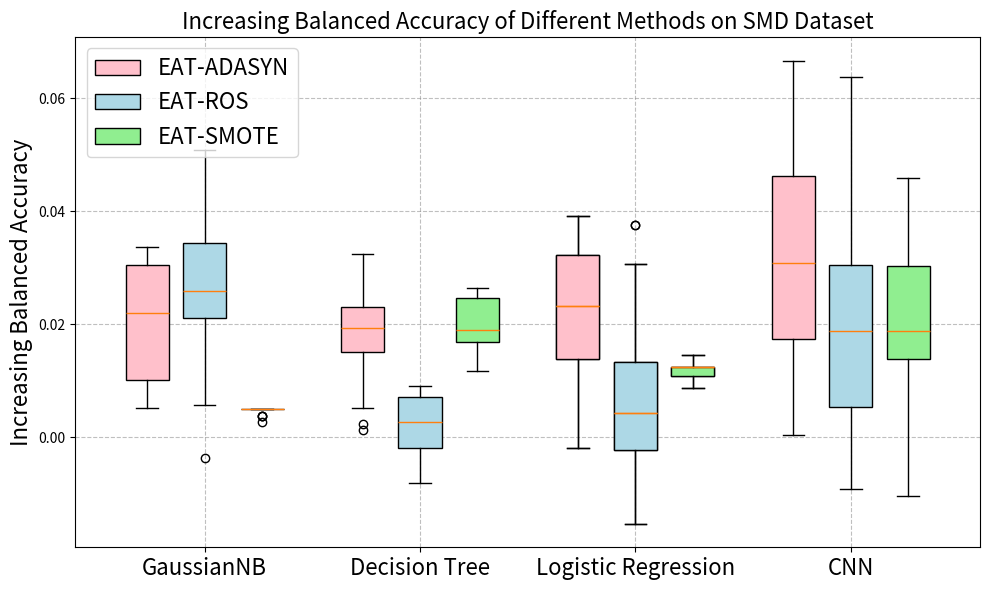

Here is the Python script that generated this plot:
import matplotlib.pyplot as plt
import numpy as np
# Provided accuracy values for each method
data_to_plot = [
    [0.6968785724936629] * 20,
    [0.822504234374738, 0.8236397748592871, 0.8236397748592871, 0.8236397748592871, 0.8236397748592871,
     0.8236397748592871, 0.8236397748592871, 0.8236397748592871, 0.8236397748592871, 0.8236397748592871,
     0.8236397748592871, 0.8236397748592871, 0.8236397748592871, 0.8236397748592871, 0.8236397748592871,
     0.8236397748592871, 0.8236397748592871, 0.822504234374738, 0.8213716108452951, 0.822504234374738],
    [0.8187183383991897] * 20,
    [0.8028665413533834, 0.7933918447628965, 0.8086622807017544, 0.8251315140555646, 0.8071326974564926,
     0.8223484469355753, 0.8347431077694236, 0.8354719836804527, 0.8194166416441464, 0.8229047120070522,
     0.8229819634588703, 0.8305169399816865, 0.8236397748592871, 0.8220721857647653, 0.8142840172419645,
     0.819833532913933, 0.8288576300085251, 0.8415963606286188, 0.8475286267402586, 0.8480445544554456],
    [0.7971304850866897] * 20,
    [0.7882958231954582, 0.7874873609706774, 0.7856066917438758, 0.7867024137699187, 0.7848371148212502,
     0.7870462633451958, 0.7840904333263554, 0.7807688428696296, 0.7807688428696296, 0.7782571547005728,
     0.7747519473095987, 0.768502331002331, 0.7663503197854342, 0.7663503197854342, 0.7652761634164191,
     0.7631313000440517, 0.7631313000440517, 0.7609907013423691, 0.7620604928017719, 0.7598007137310334],
    [0.7545904294908277] * 20
]

data_group_2_updated = [
    [0.8712972420837591] * 20,
    [0.9753609406068989, 0.9738466864775973, 0.9758658008658009, 0.9811067877215738, 0.9829543817181061,
     0.9829543817181061, 0.9682611832611833, 0.9682611832611833, 0.9718424619999424, 0.9811067877215738,
     0.9811067877215738, 0.9811067877215738, 0.98125, 0.9756424677684521, 0.9700455843743689,
     0.9738466864775973, 0.9738466864775973, 0.9738466864775973, 0.9756424677684521, 0.9700455843743689],
    [0.9564835101476014] * 20,
    [0.9908424908424909, 0.9796681096681097, 0.9850490196078432, 0.9791576611625026, 0.98125,
     0.9890510948905109, 0.9944649446494465, 0.9944649446494465, 0.9872727272727273, 0.9962962962962962,
     0.9942811869778162, 0.9962962962962962, 0.9943445433849168, 0.9890510948905109, 0.9855072463768115,
     0.9814488906840542, 0.9890510948905109, 0.9924989191526157, 0.9924989191526157, 0.992407652855414],
    [0.9872727272727279] * 20,
    [0.9517928858290304, 0.9470592464768479, 0.9480608419838523, 0.9426201125378734, 0.9546663790624101,
     0.9449410750215579, 0.9411396953147456, 0.948641312194981, 0.9487424547283703, 0.9432556801840667,
     0.9580352782326409, 0.9500631385604408, 0.9448222588004274, 0.9483446751083929, 0.9390387543451406,
     0.9361087914302992, 0.9449410750215579, 0.9279304664470263, 0.9306420009220839, 0.9268312010142923],
    [0.9255606282481988] * 20
]

# Re-creating the new data set after the code execution state reset
data_group_3 =  [
    [0.7057823129251699] * 20,
    [0.8666512193709088, 0.8687402190923317, 0.8666512193709088, 0.8666512193709088, 0.8666512193709088,
     0.8666512193709088, 0.8666512193709088, 0.8666512193709088, 0.8666512193709088, 0.8666512193709088,
     0.8649220425433257, 0.8649220425433257, 0.8649220425433257, 0.8628352545907432, 0.8649220425433257,
     0.8649220425433257, 0.8649220425433257, 0.8670218935769175, 0.8670218935769175, 0.8670218935769175],
    [0.8541919191919192] * 20,
    [0.8454329004329004, 0.8433902657165113, 0.8577025002880516, 0.8444620481060061, 0.8405568518998646,
     0.8520833333333333, 0.8462724417163769, 0.8602034035422265, 0.8561839598129222, 0.834860270815327,
     0.8484103170710597, 0.8757012724117987, 0.8722029237226805, 0.829543817181061, 0.8313620123321616,
     0.837558766692625, 0.8501123401313515, 0.8539074202097017, 0.8824754901960784, 0.8728494856056022],
    [0.8449770304238537] * 20,
    [0.7931523209300987, 0.7949165947656025, 0.7984644775776379, 0.7984644775776379, 0.8002483705171275,
     0.803836775674125, 0.802039088508782, 0.7964510293737618, 0.792653688230396, 0.7888563470870302,
     0.7870665632451377, 0.7814817476286289, 0.7850590059436644, 0.7850590059436644, 0.7794679536901377,
     0.7756686489126375, 0.7685446482563999, 0.7662762288013797, 0.7644880644233535, 0.7627054015942905],
    [0.7647363722751751] * 20
]

data_group_4=  [
    [0.6606278265496143] * 20,
    [0.8948113971183422, 0.8852922130484053, 0.862360369111219, 0.9143030597377367, 0.9186983972802332,
     0.9073174680265501, 0.8878258054071555, 0.8879674599320058, 0.891067670390157, 0.8727884086125951,
     0.8870325400679941, 0.8940747935891209, 0.8961631860126276, 0.9015986724947385, 0.8914845394204306,
     0.9146430305973774, 0.8915978630403107, 0.8728428039501376, 0.9101343694350008, 0.8839120932491501],
    [0.8727697506880363] * 20,
    [0.8943378662781285, 0.8936012627489072, 0.8722478549457666, 0.9041605957584588, 0.8655374777400032,
     0.8588149587178242, 0.8676542010684798, 0.8853205439533754, 0.876643192488263, 0.862360369111219,
     0.873712967459932, 0.8853772057633156, 0.88385543143921, 0.9020236360692893, 0.8972316658572121,
     0.9118544600938967, 0.8967014732070584, 0.888080783551886, 0.9074307916464304, 0.9317994171928121],
    [0.8680115751983163] * 20,
    [0.8220119929679786, 0.8200894254774309, 0.8131256371765951, 0.8084175543657133, 0.7860290753212975,
     0.8031314971944161, 0.7601526815602097, 0.7959268862434075, 0.8011126006437992, 0.8007272844035225,
     0.7729644465494128, 0.7706686039510969, 0.798808730623811, 0.7673934159087443, 0.781754473280727,
     0.7861775826222375, 0.7743652316312524, 0.7795509460316441, 0.771764347009384, 0.755581064917759],
    [0.7552980983038058] * 20
]


# differences = []
# for array in data_to_plot:
#     first_10_mean = sum(array[:10]) / 10
#     last_10_mean = sum(array[10:]) / 10
#     difference = first_10_mean - last_10_mean
#     differences.append(difference)
# print(differences)
# differences = []
# for array in data_group_2_updated:
#     first_10_mean = sum(array[:10]) / 10
#     last_10_mean = sum(array[10:]) / 10
#     difference = first_10_mean - last_10_mean
#     differences.append(difference)
# print(differences)
# differences = []
# for array in data_group_3:
#     first_10_mean = sum(array[:10]) / 10
#     last_10_mean = sum(array[10:]) / 10
#     difference = first_10_mean - last_10_mean
#     differences.append(difference)
# print(differences)
# differences = []
# for array in data_group_4:
#     first_10_mean = sum(array[:10]) / 10
#     last_10_mean = sum(array[10:]) / 10
#     difference = first_10_mean - last_10_mean
#     differences.append(difference)
# print(differences)
# exit(0)

# Names of the different methods, based on the order of the provided data lists
labels = ['No Resampling', 'EAT-SMOTE', 'SMOTE', 'EAT-ROS', 'ROS', 'EAT-ADASYN', 'ADASYN']
labels=labels[-2]



all_data1 = [a - b for a, b in zip(data_to_plot[-2], data_to_plot[-1])]
all_data2 = [a - b for a, b in zip(data_to_plot[-4], data_to_plot[-3])]
all_data3 = [a - b for a, b in zip(data_to_plot[-6], data_to_plot[-5])]
data_group_2_updated1 = [a - b for a, b in zip(data_group_2_updated[-2], data_group_2_updated[-1])]
data_group_2_updated2 = [a - b for a, b in zip(data_group_2_updated[-4], data_group_2_updated[-3])]
data_group_2_updated3 = [a - b for a, b in zip(data_group_2_updated[-6], data_group_2_updated[-5])]
data_group_3_updated1=[a - b for a, b in zip(data_group_3[-2], data_group_3[-1])]
data_group_3_updated2=[a - b for a, b in zip(data_group_3[-4], data_group_3[-3])]
data_group_3_updated3=[a - b for a, b in zip(data_group_3[-6], data_group_3[-5])]
data_group_4_updated1=[a - b for a, b in zip(data_group_4[-2], data_group_4[-1])]
data_group_4_updated2=[a - b for a, b in zip(data_group_4[-4], data_group_4[-3])]
data_group_4_updated3=[a - b for a, b in zip(data_group_4[-6], data_group_4[-5])]
all_data=[all_data1,all_data2,all_data3]
all_data_group=[data_group_2_updated1,data_group_2_updated2,data_group_2_updated3]
all_data_group_3=[data_group_3_updated1,data_group_3_updated2,data_group_3_updated3]
all_data_group_4=[data_group_4_updated1,data_group_4_updated2,data_group_4_updated3]

plt.figure(figsize=(10, 6))
# 首先有图（fig），然后有轴（ax）
# fig, axes = plt.subplots(nrows=1, ncols=1, figsize=(9, 4))
# Extended-Accident-Triangle

box1=plt.boxplot(all_data,labels=['EAT-ADASYN','EAT-ROS','EAT-SMOTE'],positions=(1,1.4,1.8),widths=0.3,vert=True,patch_artist=True)
box2=plt.boxplot(all_data_group,labels=['EAT-ADASYN','EAT-ROS','EAT-SMOTE'],positions=(2.5,2.9,3.3),widths=0.3,vert=True,patch_artist=True)
box3=plt.boxplot(all_data_group_3,labels=['EAT-ADASYN','EAT-ROS','EAT-SMOTE'],positions=(4,4.4,4.8),widths=0.3,vert=True,patch_artist=True)
box3=plt.boxplot(all_data_group_3,labels=['EAT-ADASYN','EAT-ROS','EAT-SMOTE'],positions=(4,4.4,4.8),widths=0.3,vert=True,patch_artist=True)
box4=plt.boxplot(all_data_group_4,labels=['EAT-ADASYN','EAT-ROS','EAT-SMOTE'],positions=(5.5,5.9,6.3),widths=0.3,vert=True,patch_artist=True)
colors = ['pink', 'lightblue', 'lightgreen']
for patch, color in zip(box1['boxes'], colors):
    patch.set_facecolor(color)
for patch, color in zip(box2['boxes'], colors):
    patch.set_facecolor(color)
for patch, color in zip(box3['boxes'], colors):
    patch.set_facecolor(color)
for patch, color in zip(box4['boxes'], colors):
    patch.set_facecolor(color)
x_position=[1.4,2.9,4.4,5.9]
x_position_fmt=['GaussianNB','Decision Tree','Logistic Regression','CNN']
plt.xticks([i  for i in x_position], x_position_fmt, fontsize=16,fontstyle='normal')
# 加刻度名称
# plt.setp(axes, xticks=[1, 2, 3],
#          xticklabels=['x1', 'x2', 'x3'])
# 我们的刻度数是哪些，以及我们想要它添加的刻度标签是什么。
plt.title('Increasing Balanced Accuracy of Different Methods on SMD Dataset',fontsize=16)
plt.ylabel('Increasing Balanced Accuracy',fontsize=16)
# plt.xlabel('Methods')
# plt.xticks(rotation=45)
plt.tight_layout()
plt.grid(True, linestyle='--', which='major', color='grey', alpha=0.5)
plt.legend(box1['boxes'], ['EAT-ADASYN','EAT-ROS','EAT-SMOTE'], loc='upper left',fontsize=16)  # 绘制表示框，右下角绘制
plt.show()

# plt.figure(figsize=(10, 6))
# plt.boxplot(data_to_plot, labels=labels)
# plt.title('Boxplot of Different Methods')
# plt.ylabel('Balanced Accuracy')
# plt.xlabel('Methods')
# plt.xticks(rotation=45)
# plt.tight_layout()  # Adjusts plot to ensure everything fits without overlapping
# plt.show()
